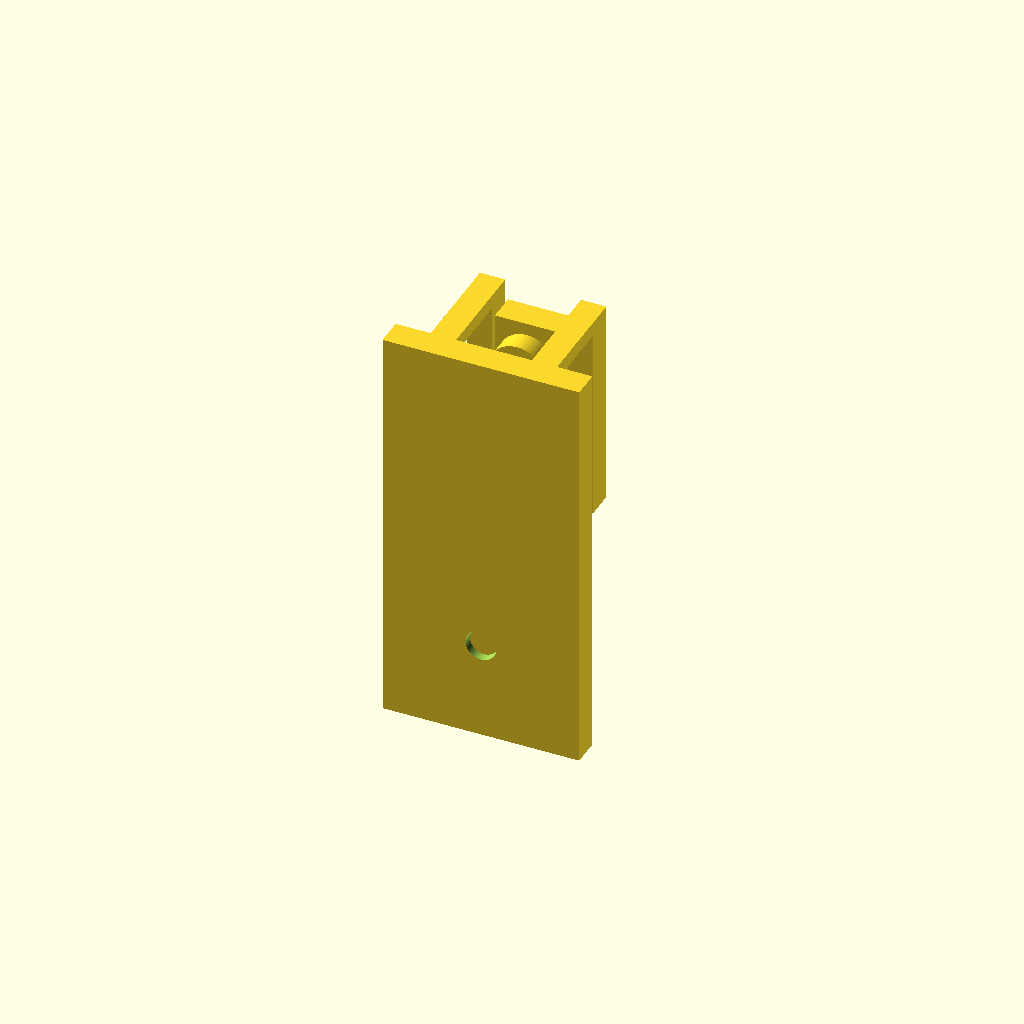
Cell 1: rendered with the file's own defaults.
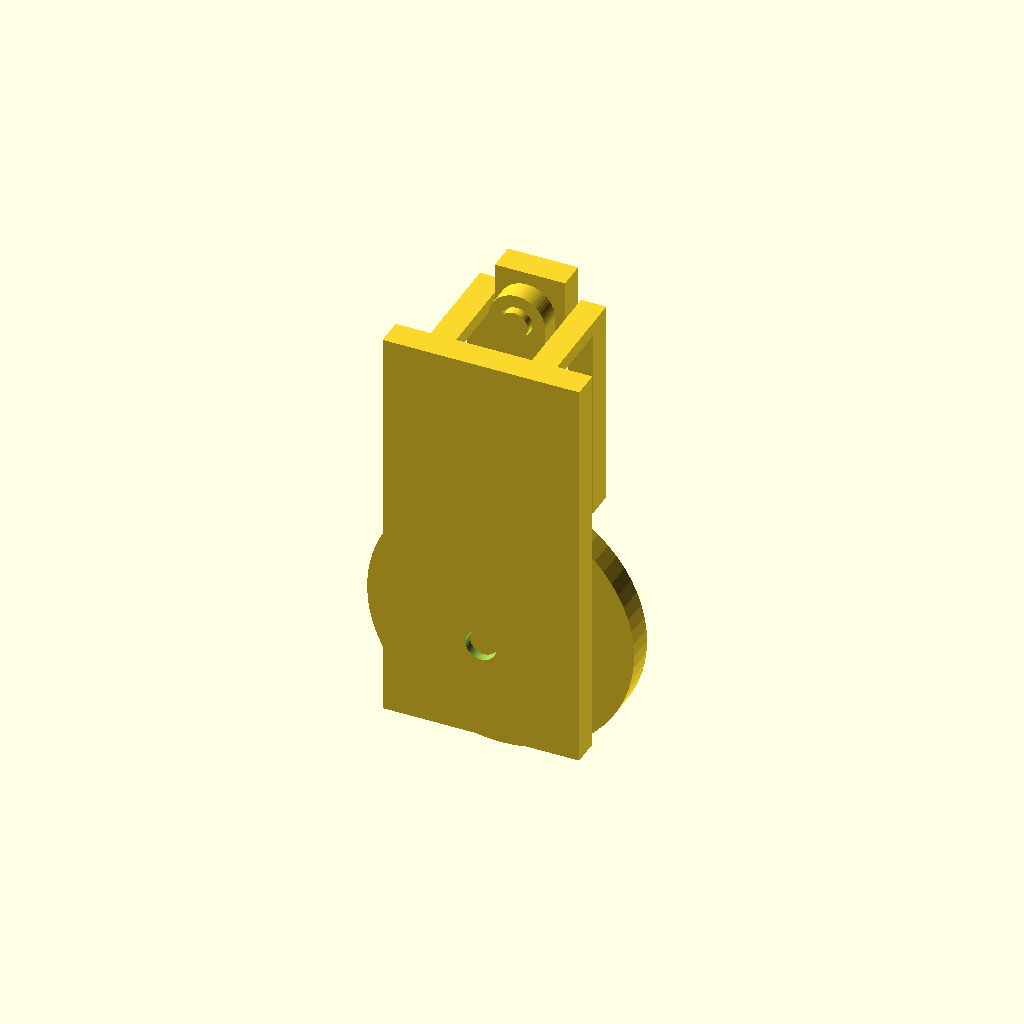
Cell 2: crank_radius = 16 (everything else at default).
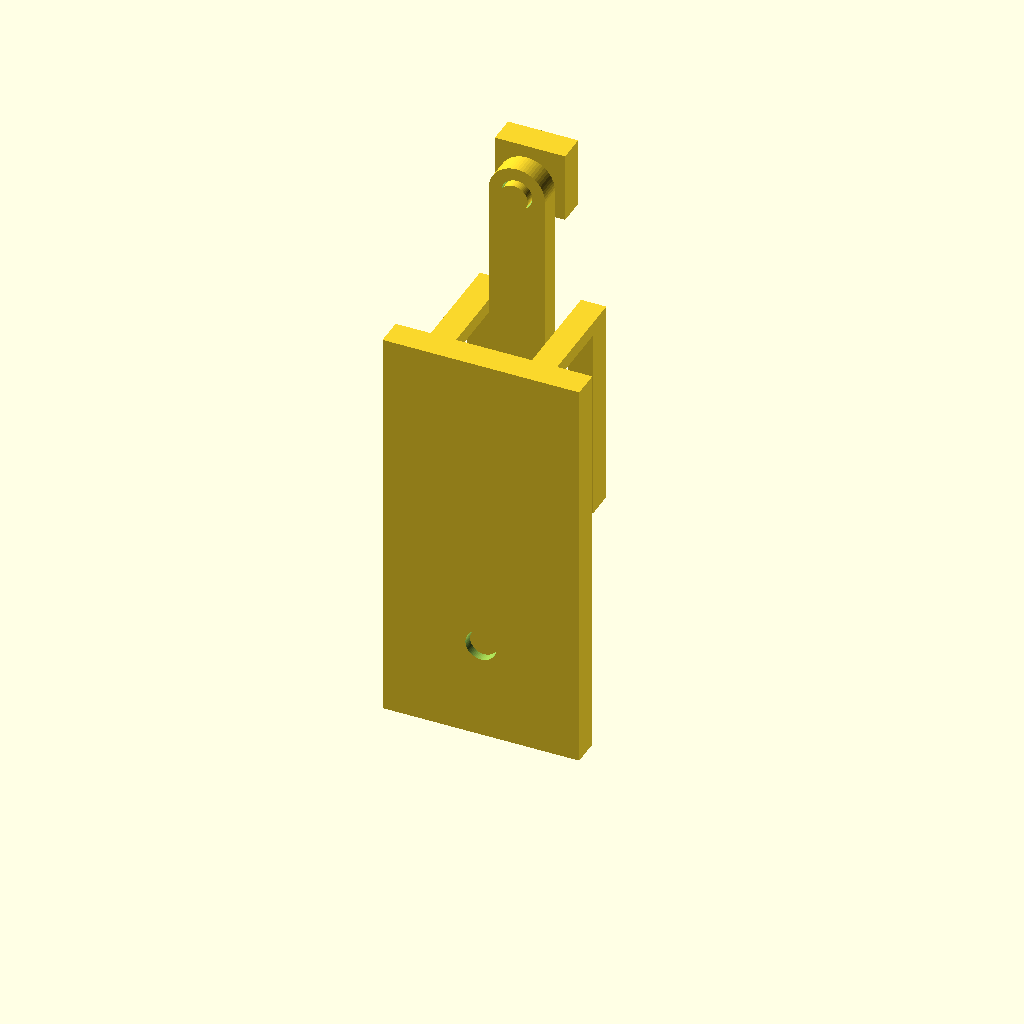
Cell 3 — rod_length set to 56, the other parameters unchanged.
One fixed orthographic camera (rotation 55°, 0°, 25°; colour scheme Cornfield) for every cell.
Source of the model, bench/product/submissions/product-slider-crank-360/adversarial-declaration-missing.scad:
// Original low-speed slider-crank verification fixture with an embedded
// assembly declaration. The declaration is a proposal; the verifier measures
// the rendered source against independent analytic expectations.
// declaration removed by adversarial fixture
// Original low-speed slider-crank verification fixture, millimetres.
// Four manufacturing parts. Pins are integral; external axial retention is
// required. No load capacity, print tolerance or physical function is claimed.
agentscad_part = "all";
agentscad_pose = false;
motion_angle = 0;
crank_radius = 8;
rod_length = 28;
$fn = 64;

// All pin axes are parallel to +Y; the mechanism moves in the XZ plane.
module y_cylinder(radius, height) { rotate([-90, 0, 0]) cylinder(r=radius, h=height); }
module crank_local() {
  union() {
    translate([0, -4, 0]) y_cylinder(crank_radius + 3, 4);
    translate([0, -9, 0]) y_cylinder(2, 5.1);
    translate([0, -0.1, crank_radius]) y_cylinder(2, 6.1);
  }
}
module rod_local() {
  difference() {
    hull() {
      translate([0, 1, 0]) y_cylinder(4, 3);
      translate([0, 1, rod_length]) y_cylinder(4, 3);
    }
    translate([0, 0.9, 0]) y_cylinder(2.2, 3.2);
    translate([0, 0.9, rod_length]) y_cylinder(2.2, 3.2);
  }
}
module slider_local() {
  union() {
    translate([-5, 5, -5]) cube([10, 4, 10]);
    y_cylinder(2, 5.1);
  }
}
module frame_local() {
  union() {
    difference() {
      translate([-14, -10, -14]) cube([28, 4, 58]);
      translate([0, -10.1, 0]) y_cylinder(2.2, 4.2);
    }
    for (x = [-9, 5.4]) {
      translate([x, 5, 14]) cube([3.6, 4, 30]);
      translate([x, -6.1, 42]) cube([3.6, 11.2, 2]);
    }
  }
}

// Source-side construction. The checker measures the resulting mesh contours;
// it never consumes these functions or their computed coordinates as evidence.
cx = crank_radius * sin(motion_angle);
cz = crank_radius * cos(motion_angle);
travel = sqrt(rod_length * rod_length - cx * cx);
pz = cz + travel;
rod_angle = atan2(-cx, travel);
module selected_part(id, placed) {
  if (id == "frame") frame_local();
  if (id == "crank") rotate([0, placed ? motion_angle : 0, 0]) crank_local();
  if (id == "rod") translate(placed ? [cx, 0, cz] : [0, 0, 0])
    rotate([0, placed ? rod_angle : 0, 0]) rod_local();
  if (id == "slider") translate([0, 0, placed ? pz : 0]) slider_local();
}
module generated_part() {
  if (agentscad_part == "all") {
    for (id = ["frame", "crank", "rod", "slider"]) selected_part(id, true);
  } else selected_part(agentscad_part, agentscad_pose);
}
generated_part();
Customizer parameters (derived from the source; name, type, default, range or options):
agentscad_part: string, default "all"
agentscad_pose: bool, default false
motion_angle: number, default 0
crank_radius: number, default 8
rod_length: number, default 28
